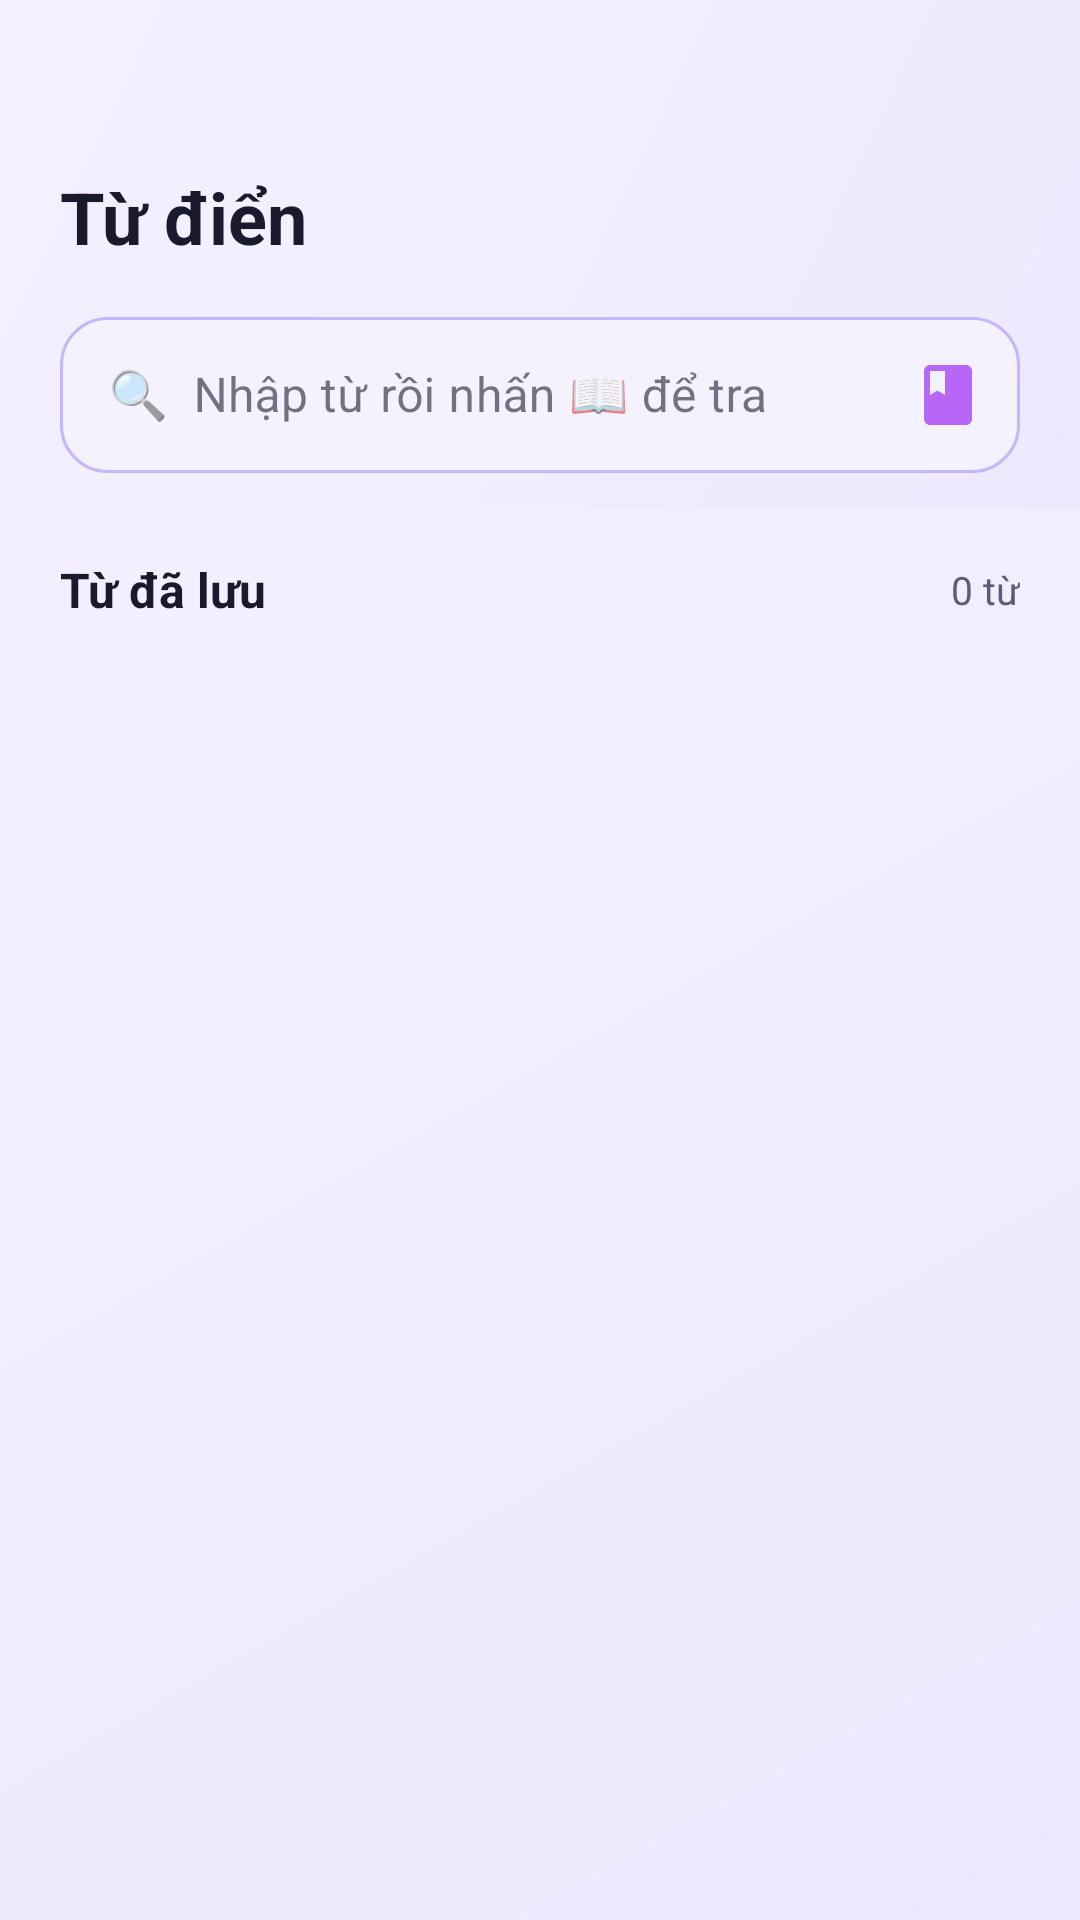

Write the Android layout XML for this screen, with the resource values it uses.
<!-- AndroidManifest.xml: application theme Theme.FlashcardApp -->
<!-- res/layout/fragment_dictionary.xml -->
<?xml version="1.0" encoding="utf-8"?>
<androidx.coordinatorlayout.widget.CoordinatorLayout
    xmlns:android="http://schemas.android.com/apk/res/android"
    xmlns:app="http://schemas.android.com/apk/res-auto"
    android:layout_width="match_parent" android:layout_height="match_parent"
    android:background="@drawable/bg_gradient_dark">

    <LinearLayout android:layout_width="match_parent" android:layout_height="match_parent"
        android:orientation="vertical">

        
        <LinearLayout android:layout_width="match_parent" android:layout_height="wrap_content"
            android:orientation="vertical"
            android:background="@drawable/bg_gradient_dark"
            android:paddingHorizontal="20dp"
            android:paddingTop="56dp" android:paddingBottom="12dp">

            <TextView android:layout_width="wrap_content" android:layout_height="wrap_content"
                android:text="Từ điển" android:textColor="@color/text_primary"
                android:textSize="24sp" android:textStyle="bold"
                android:layout_marginBottom="12dp"/>

            <com.google.android.material.textfield.TextInputLayout
                android:layout_width="match_parent" android:layout_height="wrap_content"
                style="@style/InputStyle"
                app:endIconMode="custom"
                app:endIconDrawable="@drawable/ic_book"
                app:endIconTint="@color/purple_400"
                app:endIconContentDescription="Tra từ điển">
                <com.google.android.material.textfield.TextInputEditText
                    android:id="@+id/etSearch"
                    android:layout_width="match_parent" android:layout_height="52dp"
                    android:hint="🔍  Nhập từ rồi nhấn 📖 để tra"
                    android:textColor="@color/text_primary" android:textColorHint="@color/text_hint"
                    android:inputType="text"
                    android:imeOptions="actionSearch"
                    android:maxLines="1"/>
            </com.google.android.material.textfield.TextInputLayout>
        </LinearLayout>

        
        <LinearLayout android:id="@+id/cardLookup"
            android:layout_width="match_parent" android:layout_height="wrap_content"
            android:orientation="vertical"
            android:background="@drawable/bg_card_dark"
            android:layout_marginHorizontal="20dp"
            android:layout_marginTop="8dp"
            android:padding="16dp"
            android:visibility="gone">

            <ProgressBar android:id="@+id/lookupProgress"
                android:layout_width="32dp" android:layout_height="32dp"
                android:layout_gravity="center_horizontal"
                android:indeterminateTint="@color/purple_500"
                android:visibility="gone"/>

            <TextView android:id="@+id/tvLookupError"
                android:layout_width="match_parent" android:layout_height="wrap_content"
                android:textColor="@color/wrong_red" android:textSize="14sp"
                android:gravity="center" android:padding="4dp"
                android:visibility="gone"/>

            <LinearLayout android:id="@+id/lookupContent"
                android:layout_width="match_parent" android:layout_height="wrap_content"
                android:orientation="vertical"
                android:visibility="gone">

                <LinearLayout android:layout_width="match_parent" android:layout_height="wrap_content"
                    android:orientation="horizontal" android:gravity="center_vertical">

                    <LinearLayout android:layout_width="0dp" android:layout_height="wrap_content"
                        android:layout_weight="1" android:orientation="vertical">
                        <TextView android:id="@+id/tvLookupWord"
                            android:layout_width="wrap_content" android:layout_height="wrap_content"
                            android:textColor="@color/text_primary" android:textSize="22sp" android:textStyle="bold"/>
                        <LinearLayout android:layout_width="wrap_content" android:layout_height="wrap_content"
                            android:orientation="horizontal" android:gravity="center_vertical"
                            android:layout_marginTop="4dp">
                            <TextView android:id="@+id/tvLookupPhonetic"
                                android:layout_width="wrap_content" android:layout_height="wrap_content"
                                android:textColor="#C084FC" android:textSize="14sp" android:layout_marginEnd="8dp"/>
                            <TextView android:id="@+id/tvLookupPos"
                                android:layout_width="wrap_content" android:layout_height="wrap_content"
                                android:textColor="@color/text_secondary" android:textSize="11sp"
                                android:background="@drawable/bg_chip_inactive"
                                android:paddingHorizontal="10dp" android:paddingVertical="3dp"/>
                        </LinearLayout>
                    </LinearLayout>

                    <LinearLayout android:layout_width="wrap_content" android:layout_height="wrap_content"
                        android:orientation="horizontal">
                        <ImageButton android:id="@+id/btnLookupSpeak"
                            android:layout_width="34dp" android:layout_height="34dp"
                            android:src="@drawable/ic_volume"
                            android:background="@drawable/bg_icon_btn"
                            android:tint="#C084FC" android:layout_marginEnd="6dp"
                            android:contentDescription="Phát âm"/>
                        <ImageButton android:id="@+id/btnLookupSave"
                            android:layout_width="34dp" android:layout_height="34dp"
                            android:src="@drawable/ic_folder_add"
                            android:background="@drawable/bg_icon_btn"
                            android:tint="#A78BFA" android:layout_marginEnd="6dp"
                            android:contentDescription="Lưu từ"/>
                        <ImageButton android:id="@+id/btnLookupClose"
                            android:layout_width="34dp" android:layout_height="34dp"
                            android:src="@drawable/ic_close"
                            android:background="@drawable/bg_icon_btn"
                            android:tint="@color/text_secondary"
                            android:contentDescription="Đóng"/>
                    </LinearLayout>
                </LinearLayout>

                <View android:layout_width="match_parent" android:layout_height="1dp"
                    android:background="@color/bg_surface_2" android:layout_marginVertical="12dp"/>

                <TextView android:id="@+id/tvLookupDef"
                    android:layout_width="match_parent" android:layout_height="wrap_content"
                    android:textColor="@color/text_primary" android:textSize="14sp"
                    android:lineSpacingMultiplier="1.4"/>

                <TextView android:id="@+id/tvLookupExample"
                    android:layout_width="match_parent" android:layout_height="wrap_content"
                    android:textColor="@color/text_hint" android:textSize="13sp"
                    android:layout_marginTop="8dp"
                    android:visibility="gone"/>
            </LinearLayout>
        </LinearLayout>

        
        <LinearLayout android:layout_width="match_parent" android:layout_height="wrap_content"
            android:orientation="horizontal" android:gravity="center_vertical"
            android:paddingHorizontal="20dp" android:paddingTop="16dp" android:paddingBottom="8dp">
            <TextView android:id="@+id/tvSavedLabel"
                android:layout_width="0dp" android:layout_height="wrap_content"
                android:layout_weight="1"
                android:text="Từ đã lưu"
                android:textColor="@color/text_primary" android:textSize="16sp" android:textStyle="bold"/>
            <TextView android:id="@+id/tvWordCount"
                android:layout_width="wrap_content" android:layout_height="wrap_content"
                android:text="0 từ"
                android:textColor="@color/text_secondary" android:textSize="13sp"/>
        </LinearLayout>

        <TextView android:id="@+id/tvEmpty"
            android:layout_width="match_parent" android:layout_height="wrap_content"
            android:text="Chưa có từ nào. Tra từ rồi nhấn 📁 để lưu."
            android:textColor="@color/text_secondary" android:textSize="14sp"
            android:gravity="center" android:padding="24dp"
            android:visibility="gone"/>

        <androidx.recyclerview.widget.RecyclerView
            android:id="@+id/rvSavedWords"
            android:layout_width="match_parent" android:layout_height="0dp"
            android:layout_weight="1"
            android:paddingHorizontal="20dp"
            android:paddingBottom="100dp"
            android:clipToPadding="false"/>
    </LinearLayout>

</androidx.coordinatorlayout.widget.CoordinatorLayout>
<!-- resources referenced by this layout -->
<resources>
  <color name="bg_surface_2">#E0D8FF</color>
  <color name="purple_400">#B766F8</color>
  <color name="purple_500">#A855F7</color>
  <color name="text_hint">#8E8EA8</color>
  <color name="text_primary">#1A1A2E</color>
  <color name="text_secondary">#5C5C7A</color>
  <color name="wrong_red">#EF4444</color>
  <!-- drawable bg_card_dark (drawable) -->
  <?xml version="1.0" encoding="utf-8"?>
  <shape xmlns:android="http://schemas.android.com/apk/res/android" android:shape="rectangle">
      <solid android:color="@color/bg_card_surface"/>
      <stroke android:width="1dp" android:color="#DDD6F5"/>
      <corners android:radius="20dp"/>
  </shape>
  <!-- drawable bg_gradient_dark (drawable) -->
  <?xml version="1.0" encoding="utf-8"?>
  <shape xmlns:android="http://schemas.android.com/apk/res/android">
      <gradient
          android:startColor="#EDE8FF"
          android:centerColor="#F0EEFF"
          android:endColor="#F5F0FF"
          android:angle="135"/>
  </shape>
  <!-- drawable ic_book (drawable) -->
  <vector xmlns:android="http://schemas.android.com/apk/res/android" android:width="24dp" android:height="24dp" android:viewportWidth="24" android:viewportHeight="24">
      <path android:fillColor="@android:color/white" android:pathData="M18,2H6c-1.1,0 -2,0.9 -2,2v16c0,1.1 0.9,2 2,2h12c1.1,0 2,-0.9 2,-2V4c0,-1.1 -0.9,-2 -2,-2zM6,4h5v8l-2.5,-1.5L6,12V4z"/>
  </vector>
  <!-- drawable ic_folder_add (drawable) -->
  <?xml version="1.0" encoding="utf-8"?>
  <vector xmlns:android="http://schemas.android.com/apk/res/android"
      android:width="24dp" android:height="24dp"
      android:viewportWidth="24" android:viewportHeight="24">
      <path
          android:fillColor="#FFFFFF"
          android:fillType="evenOdd"
          android:pathData="M2,6C2,4.9 2.9,4 4,4H10L12,6H20C21.1,6 22,6.9 22,8V18C22,19.1 21.1,20 20,20H4C2.9,20 2,19.1 2,18V6Z M11,9H13V12H16V14H13V17H11V14H8V12H11Z"/>
  </vector>
  <!-- drawable ic_volume (drawable) -->
  <vector xmlns:android="http://schemas.android.com/apk/res/android" android:width="24dp" android:height="24dp" android:viewportWidth="24" android:viewportHeight="24">
      <path android:fillColor="@android:color/white" android:pathData="M3,9v6h4l5,5V4L7,9H3zm13.5,3c0,-1.77 -1.02,-3.29 -2.5,-4.03v8.05c1.48,-0.73 2.5,-2.25 2.5,-4.02zM14,3.23v2.06c2.89,0.86 5,3.54 5,6.71s-2.11,5.85 -5,6.71v2.06c4.01,-0.91 7,-4.49 7,-8.77s-2.99,-7.86 -7,-8.77z"/>
  </vector>
  <style name="InputStyle" parent="Widget.MaterialComponents.TextInputLayout.OutlinedBox">
          <item name="boxStrokeColor">@color/input_stroke_selector</item>
          <item name="boxBackgroundColor">@color/input_box_bg</item>
          <item name="hintTextColor">@color/text_hint</item>
          <item name="boxCornerRadiusTopStart">16dp</item>
          <item name="boxCornerRadiusTopEnd">16dp</item>
          <item name="boxCornerRadiusBottomStart">16dp</item>
          <item name="boxCornerRadiusBottomEnd">16dp</item>
          <item name="endIconTint">@color/text_secondary</item>
          <item name="passwordToggleTint">@color/text_secondary</item>
      </style>
  <color name="bg_card_surface">#FFFFFF</color>
  <color name="input_box_bg">#F5F2FF</color>
  <color name="purple_600">#9333EA</color>
  <color name="white">#FFFFFF</color>
  <color name="pink_500">#EC4899</color>
  <color name="pink_600">#DB2777</color>
  <color name="bg_surface">#EDE8FF</color>
  <color name="nav_bg_adaptive">#FFFFFF</color>
</resources>
